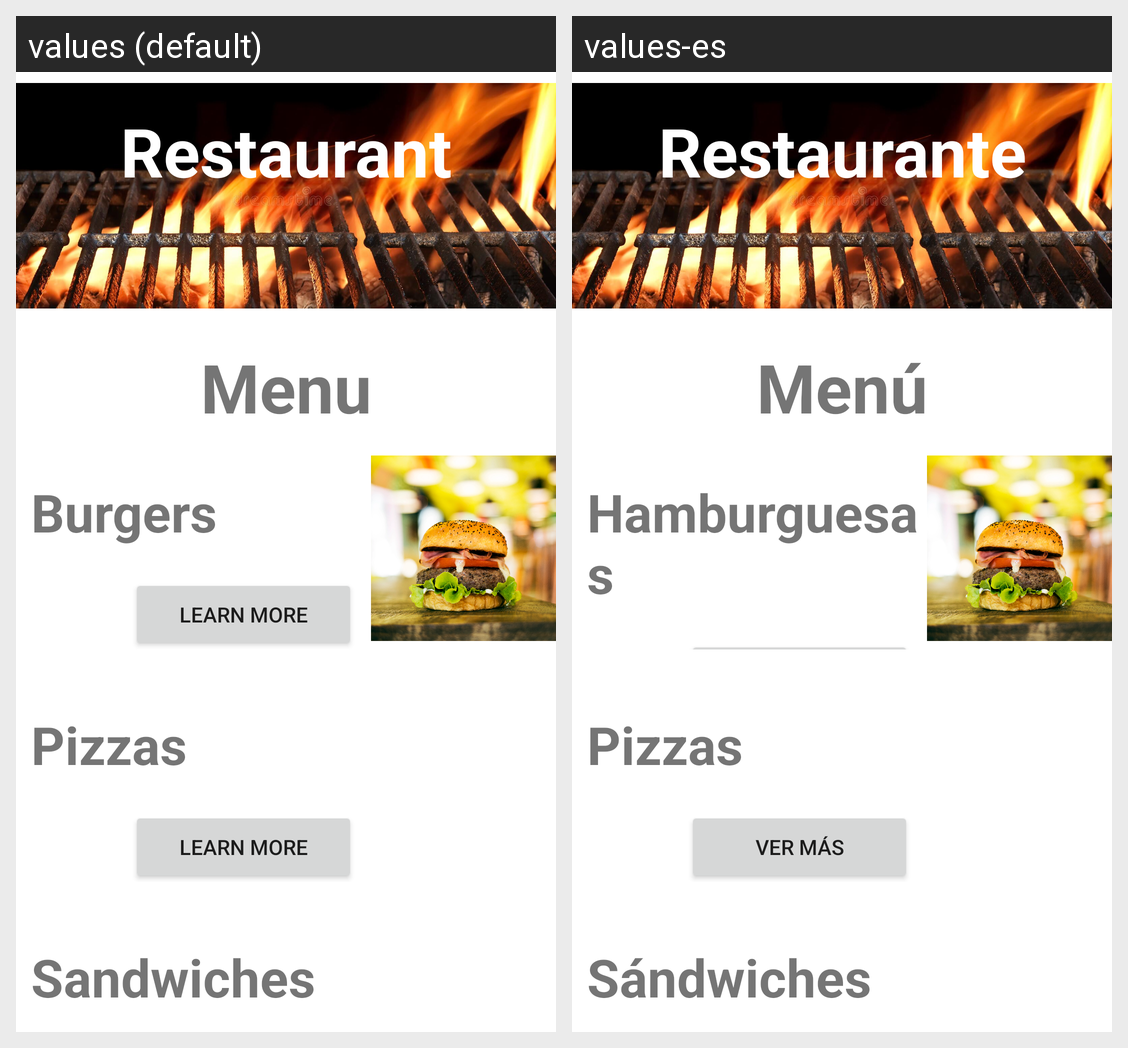

Strings drawn on this Android screen and how each of the app's shown locales translates them:
Android screen res/layout/activity_main.xml rendered under 2 locales, left to right: values (default), values-es. Device: Nexus 5 (rendered at 1080×1920; each locale shown at half size, 540×960, under a caption strip naming it); theme Theme.RestaurateAppMinTicC4.
Strings drawn on this screen, with the default value and each locale's value (text and hints the layout hard-codes, and strings that could not be matched under every locale, appear in the picture but are not listed):

tv_restaurante
  values: Restaurant
  values-es: Restaurante

tv_menu
  values: Menu
  values-es: Menú

tv_hamburguesa
  values: Burgers
  values-es: Hamburguesas

tv_ver_mas
  values: Learn More
  values-es: Ver más

tv_pizza
  values: Pizzas
  values-es: Pizzas

tv_sandwich
  values: Sandwiches
  values-es: Sándwiches
